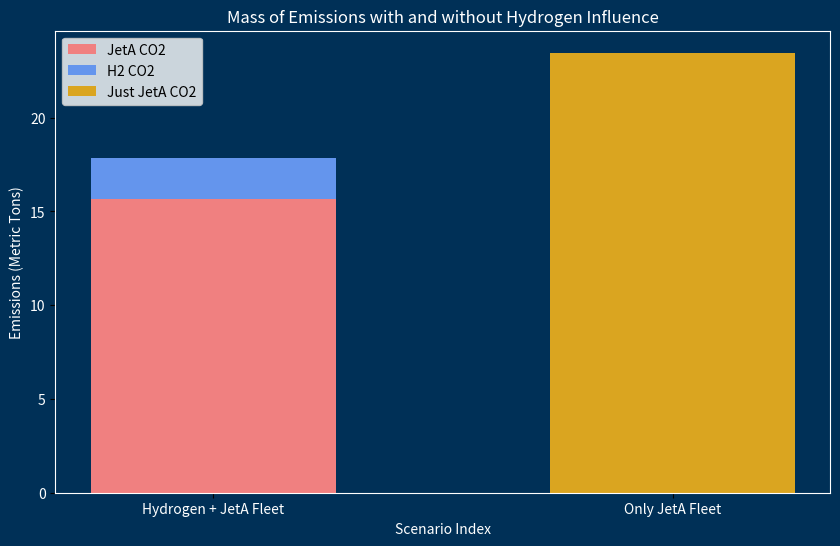

Generate this figure with matplotlib:
# File: sustainability_service.py

import matplotlib.pyplot as plt
import numpy as np

def emissions(jetA_weight, H2_weight, Fuel_weight):
    """
    Calculate and plot CO2 emissions (in metric tons) for two fleet scenarios:
      1. A hydrogen-jetA combination fleet (combining emissions from the jetA and the hydrogen fuel component).
      2. A pure jetA-only fleet.
      
    Inputs:
      - jetA_weight: Weight of Jet A fuel (in lbs) that is used in a hydrogen-jetA combination fleet.
      - H2_weight:   Weight of hydrogen fuel (in lbs) that is used in a hydrogen-jetA combination fleet.
      - Fuel_weight: Weight of Jet A fuel (in lbs) that is used in a jetA-only fleet.

    Returns:
      A tuple (jetA_co2, H2_co2, just_jetA_co2) representing:
        - jetA_co2: CO2 emissions (metric tons) for the jetA portion in the hydrogen-combination fleet.
        - H2_co2:   CO2 emissions (metric tons) for the H2-derived portion in the hydrogen-combination fleet.
        - just_jetA_co2: CO2 emissions (metric tons) for the pure jetA-only fleet.
    """
    # Constants
    lbstokgconversionfactor = 2.02  # lbs -> kg conversion factor
    jetAco2EI = 3.16                # kg CO2 per kg Jet A
    h2co2EI   = 1.5                 # kg CO2 per kg Hydrogen

    # Convert input weights from lbs to kg
    jetA_weight = jetA_weight / lbstokgconversionfactor
    H2_weight = H2_weight / lbstokgconversionfactor
    Fuel_weight = Fuel_weight / lbstokgconversionfactor

    # Compute CO2 emissions in metric tons
    jetA_co2 = (jetA_weight * jetAco2EI) / 1000
    H2_co2 = (H2_weight * h2co2EI) / 1000
    just_jetA_co2 = (Fuel_weight * jetAco2EI) / 1000

    # Plotting the emissions breakdown
    fig, ax = plt.subplots(figsize=(10, 6))

    # Plot bars for the Hydrogen-combination fleet: Jet A is shown first, then H2 stacked above it.
    ax.bar(0.5, jetA_co2, label='JetA CO2', color='lightcoral')
    ax.bar(0.5, H2_co2, label='H2 CO2', color='cornflowerblue', bottom=jetA_co2)

    # Plot bar for the JetA-only fleet
    ax.bar(2, just_jetA_co2, label='Just JetA CO2', color='goldenrod')

    # Formatting
    ax.set_title('Mass of Emissions with and without Hydrogen Influence', color='white')
    ax.set_xlabel('Scenario Index', color='white')
    ax.set_ylabel('Emissions (Metric Tons)', color='white')
    ax.legend()
    plt.xticks([0.5, 2], ["Hydrogen + JetA Fleet", "Only JetA Fleet"], color='white')
    plt.yticks(color='white')

    # Set background and spine colors for improved aesthetics
    ax.set_facecolor("#003057")
    fig.patch.set_facecolor('#003057')
    for spine in ax.spines.values():
        spine.set_color('white')

    plt.show()

    return jetA_co2, H2_co2, just_jetA_co2

# Example usage
if __name__ == "__main__":
    # Example input weights (lbs) from your hydrogen demand tool outputs:
    jetA_weight_example = 10000  # lbs used in a hydrogen-jetA combination fleet
    H2_weight_example = 3000     # lbs used in a hydrogen-jetA combination fleet
    Fuel_weight_example = 15000  # lbs used in a pure jetA-only fleet

    jetA_co2, H2_co2, just_jetA_co2 = emissions(jetA_weight_example, H2_weight_example, Fuel_weight_example)
    print("Emissions for Hydrogen+JetA Fleet (JetA part):", jetA_co2, "metric tons")
    print("Emissions for Hydrogen+JetA Fleet (H2 part):", H2_co2, "metric tons")
    print("Emissions for JetA-Only Fleet:", just_jetA_co2, "metric tons")